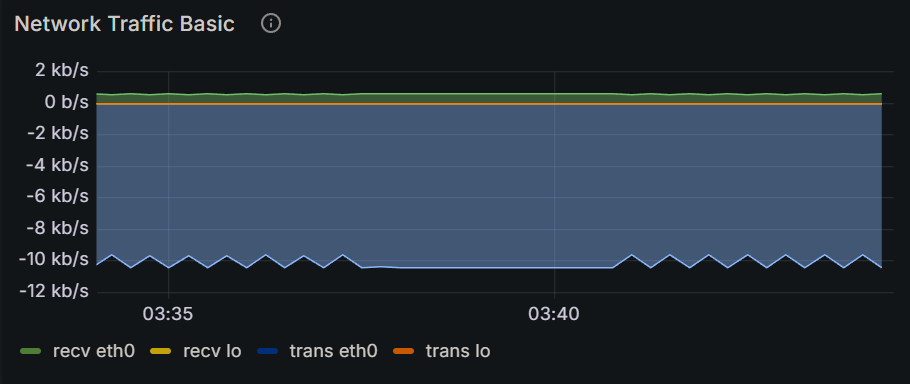

The data file committed next to this chart (first rows):
Time, recv eth0, recv lo, trans eth0, trans lo
2024-12-16 03:34:00, 607 b/s, 0 b/s, 10.4 kb/s, 0 b/s
2024-12-16 03:34:15, 561 b/s, 0 b/s, 9.63 kb/s, 0 b/s
2024-12-16 03:34:30, 607 b/s, 0 b/s, 10.4 kb/s, 0 b/s
2024-12-16 03:34:45, 562 b/s, 0 b/s, 9.66 kb/s, 0 b/s
2024-12-16 03:35:00, 607 b/s, 0 b/s, 10.4 kb/s, 0 b/s
2024-12-16 03:35:15, 562 b/s, 0 b/s, 9.67 kb/s, 0 b/s
2024-12-16 03:35:30, 607 b/s, 0 b/s, 10.4 kb/s, 0 b/s
2024-12-16 03:35:45, 561 b/s, 0 b/s, 9.66 kb/s, 0 b/s
2024-12-16 03:36:00, 607 b/s, 0 b/s, 10.4 kb/s, 0 b/s
2024-12-16 03:36:15, 561 b/s, 0 b/s, 9.64 kb/s, 0 b/s
2024-12-16 03:36:30, 607 b/s, 0 b/s, 10.4 kb/s, 0 b/s
2024-12-16 03:36:45, 562 b/s, 0 b/s, 9.65 kb/s, 0 b/s
2024-12-16 03:37:00, 607 b/s, 0 b/s, 10.4 kb/s, 0 b/s
2024-12-16 03:37:15, 562 b/s, 0 b/s, 9.65 kb/s, 0 b/s
2024-12-16 03:37:30, 607 b/s, 0 b/s, 10.4 kb/s, 0 b/s
2024-12-16 03:37:45, 607 b/s, 0 b/s, 10.4 kb/s, 0 b/s
2024-12-16 03:38:00, 607 b/s, 0 b/s, 10.4 kb/s, 0 b/s
2024-12-16 03:38:15, 607 b/s, 0 b/s, 10.4 kb/s, 0 b/s
2024-12-16 03:38:30, 607 b/s, 0 b/s, 10.4 kb/s, 0 b/s
2024-12-16 03:38:45, 607 b/s, 0 b/s, 10.4 kb/s, 0 b/s
2024-12-16 03:39:00, 607 b/s, 0 b/s, 10.4 kb/s, 0 b/s
2024-12-16 03:39:15, 607 b/s, 0 b/s, 10.4 kb/s, 0 b/s
2024-12-16 03:39:30, 607 b/s, 0 b/s, 10.4 kb/s, 0 b/s
2024-12-16 03:39:45, 607 b/s, 0 b/s, 10.4 kb/s, 0 b/s
2024-12-16 03:40:00, 607 b/s, 0 b/s, 10.4 kb/s, 0 b/s
2024-12-16 03:40:15, 607 b/s, 0 b/s, 10.4 kb/s, 0 b/s
2024-12-16 03:40:30, 607 b/s, 0 b/s, 10.4 kb/s, 0 b/s
2024-12-16 03:40:45, 607 b/s, 0 b/s, 10.4 kb/s, 0 b/s
2024-12-16 03:41:00, 561 b/s, 0 b/s, 9.65 kb/s, 0 b/s
2024-12-16 03:41:15, 607 b/s, 0 b/s, 10.4 kb/s, 0 b/s
2024-12-16 03:41:30, 561 b/s, 0 b/s, 9.64 kb/s, 0 b/s
2024-12-16 03:41:45, 607 b/s, 0 b/s, 10.4 kb/s, 0 b/s
2024-12-16 03:42:00, 561 b/s, 0 b/s, 9.62 kb/s, 0 b/s
2024-12-16 03:42:15, 607 b/s, 0 b/s, 10.4 kb/s, 0 b/s
2024-12-16 03:42:30, 559 b/s, 0 b/s, 9.60 kb/s, 0 b/s
2024-12-16 03:42:45, 607 b/s, 0 b/s, 10.4 kb/s, 0 b/s
2024-12-16 03:43:00, 561 b/s, 0 b/s, 9.64 kb/s, 0 b/s
2024-12-16 03:43:15, 607 b/s, 0 b/s, 10.4 kb/s, 0 b/s
2024-12-16 03:43:30, 561 b/s, 0 b/s, 9.62 kb/s, 0 b/s
2024-12-16 03:43:45, 607 b/s, 0 b/s, 10.4 kb/s, 0 b/s
2024-12-16 03:44:00, 561 b/s, 0 b/s, 9.64 kb/s, 0 b/s
2024-12-16 03:44:15, 607 b/s, 0 b/s, 10.4 kb/s, 0 b/s
